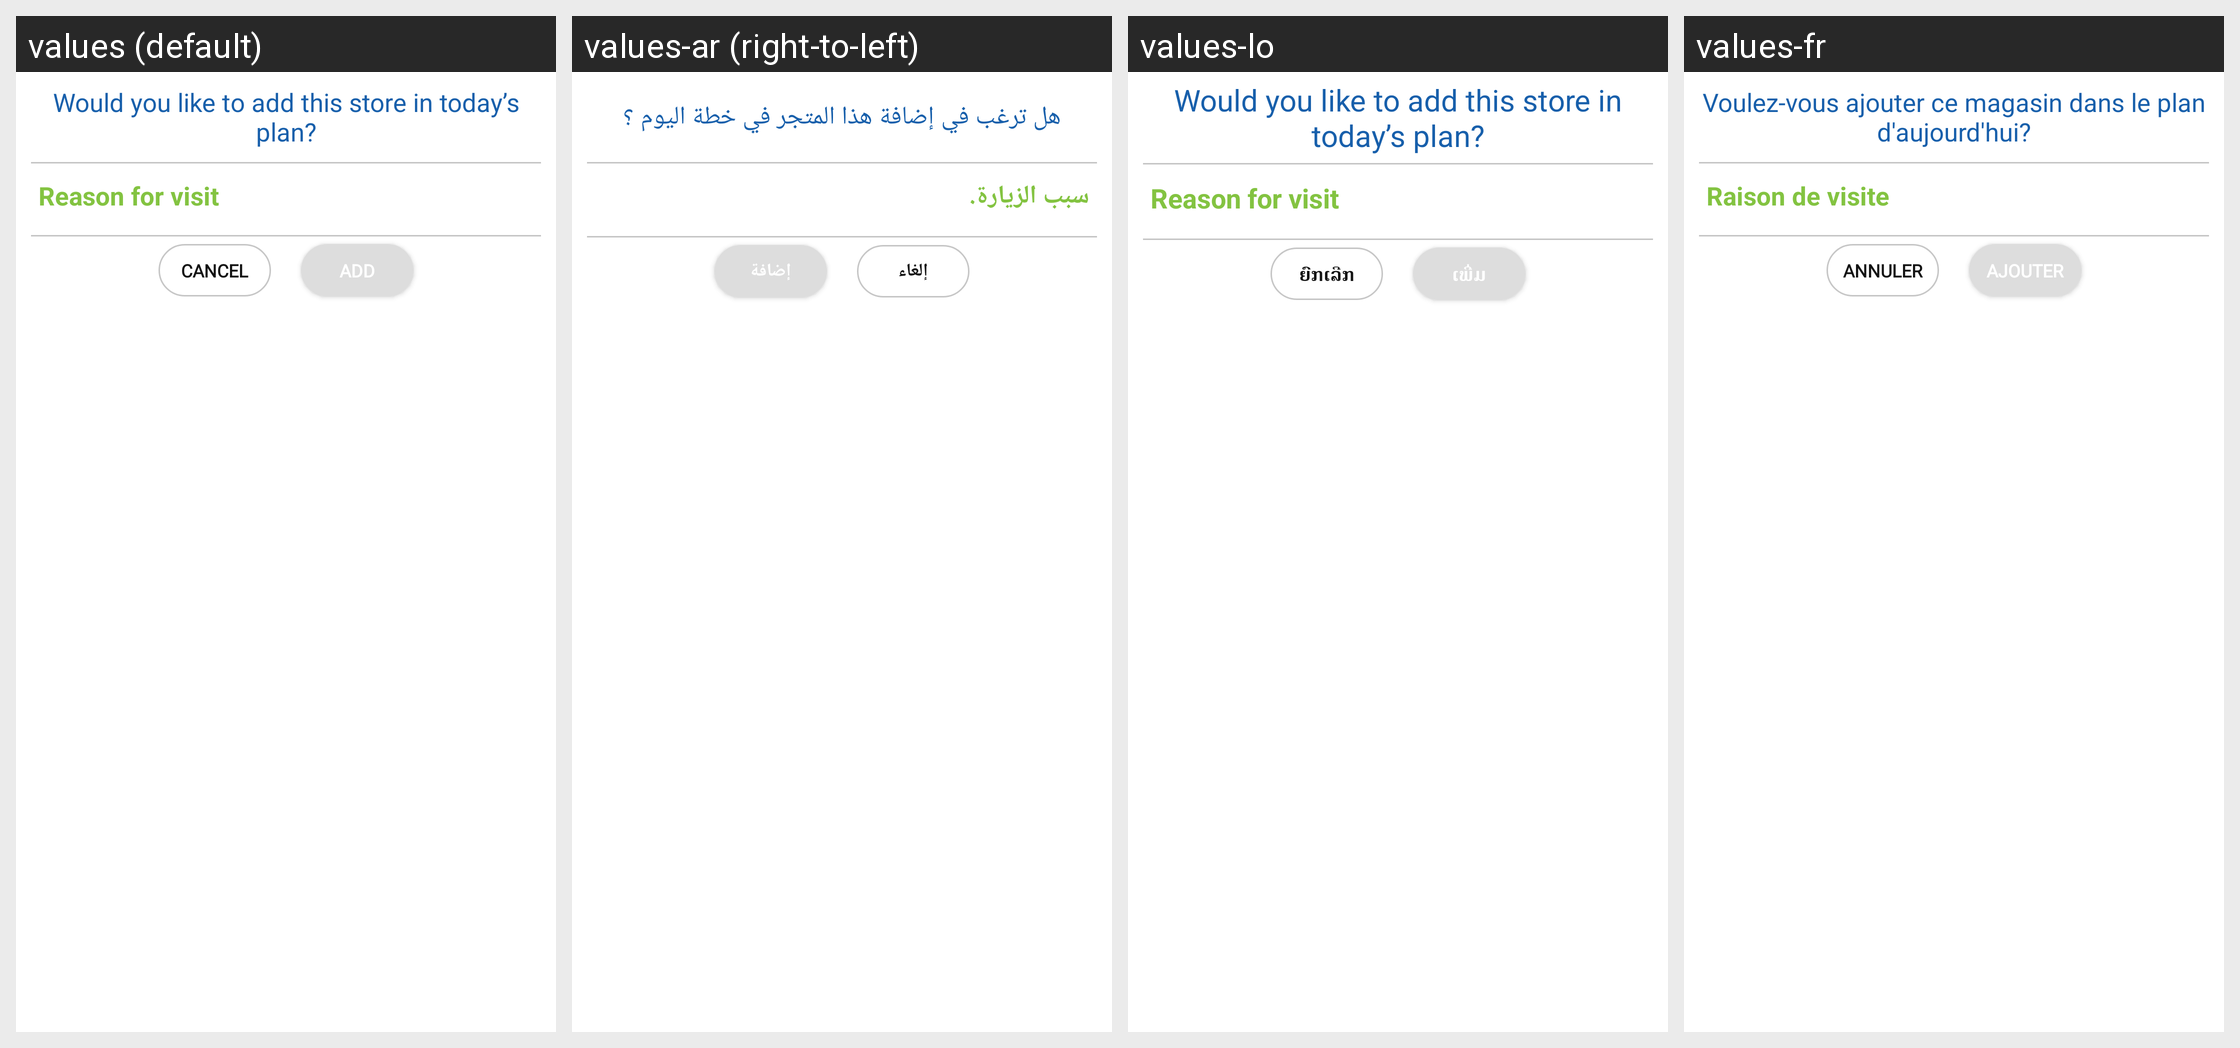

For this localized Android screen grid, give each drawn string resource with its value in every locale shown.
Android screen res/layout/custom_dialog_nonvisit_reason.xml rendered under 4 locales, left to right: values (default), values-ar (right-to-left), values-lo, values-fr. Device: Nexus 5 (rendered at 1080×1920; each locale shown at half size, 540×960, under a caption strip naming it); theme MVPTheme.Blue.
Other locales in the repository, not shown: values-es, values-in, values-th, values-tr, values-vi, values-zh.
Strings drawn on this screen, with the default value and each locale's value (text and hints the layout hard-codes, and strings that could not be matched under every locale, appear in the picture but are not listed):

Would_you_like_to_add_this_store_in_today_plan
  values: Would you like to add this store in today’s plan?
  values-ar: هل ترغب في إضافة هذا المتجر في خطة اليوم ؟
  values-lo: Would you like to add this store in today’s plan?
  values-fr: Voulez-vous ajouter ce magasin dans le plan d'aujourd'hui?

reason_for_visit
  values: Reason for visit
  values-ar: سبب الزيارة.
  values-lo: Reason for visit
  values-fr: Raison de visite

cancel
  values: Cancel
  values-ar: إلغاء
  values-lo: ຍົກເລີກ
  values-fr: Annuler

add_label
  values: Add
  values-ar: إضافة
  values-lo: ເພີ່ມ
  values-fr: Ajouter
